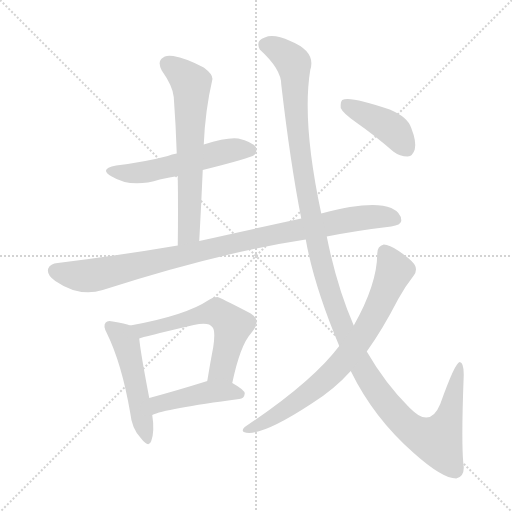
t = 0.00 s
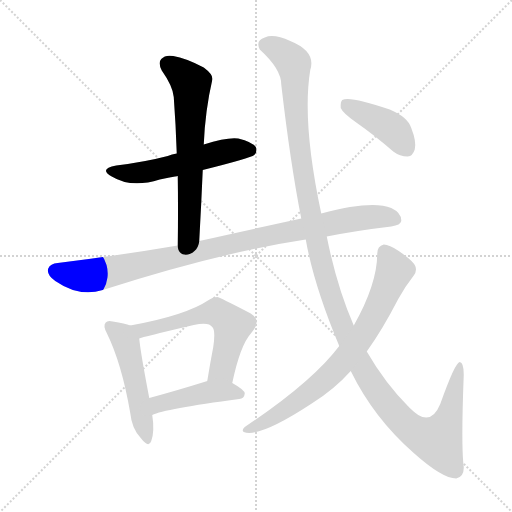
t = 1.60 s
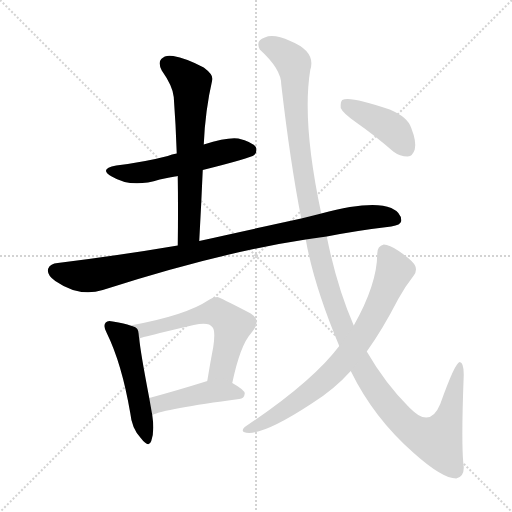
t = 3.20 s
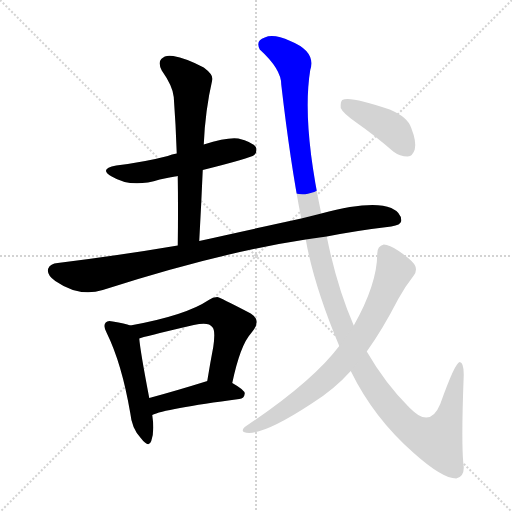
t = 4.80 s
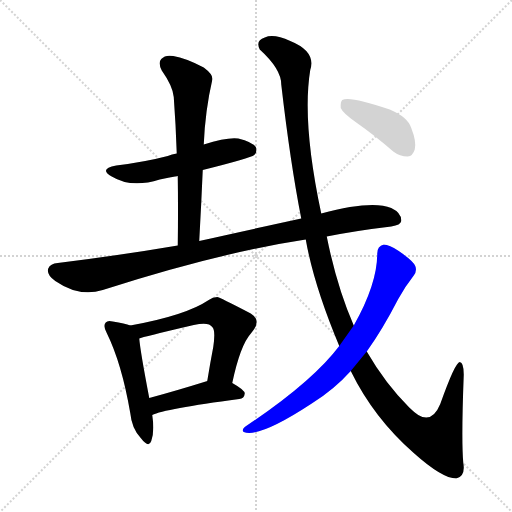
t = 6.39 s
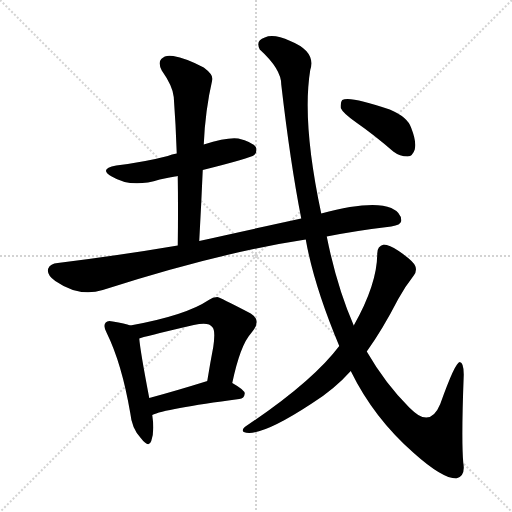
t = 7.99 s

The animated SVG that drew these frames (rendered in a browser with its animation timeline set to each time). Animation: 9 CSS @keyframes rules; one cycle of 7.99 s.

<svg version="1.1" viewBox="0 0 1024 1024" xmlns="http://www.w3.org/2000/svg">
  <g stroke="lightgray" stroke-dasharray="1,1" stroke-width="1" transform="scale(4, 4)">
    <line x1="0" y1="0" x2="256" y2="256"></line>
    <line x1="256" y1="0" x2="0" y2="256"></line>
    <line x1="128" y1="0" x2="128" y2="256"></line>
    <line x1="0" y1="128" x2="256" y2="128"></line>
  </g>
<g transform="scale(1, -1) translate(0, -900)">
   <style type="text/css">
    @keyframes keyframes0 {
      from {
       stroke: blue;
       stroke-dashoffset: 539;
       stroke-width: 128;
       }
       64% {
       animation-timing-function: step-end;
       stroke: blue;
       stroke-dashoffset: 0;
       stroke-width: 128;
       }
       to {
       stroke: black;
       stroke-width: 1024;
       }
       }
       #make-me-a-hanzi-animation-0 {
         animation: keyframes0 0.688639s both;
         animation-delay: 0.000000s;
         animation-timing-function: linear;
       }
    @keyframes keyframes1 {
      from {
       stroke: blue;
       stroke-dashoffset: 639;
       stroke-width: 128;
       }
       68% {
       animation-timing-function: step-end;
       stroke: blue;
       stroke-dashoffset: 0;
       stroke-width: 128;
       }
       to {
       stroke: black;
       stroke-width: 1024;
       }
       }
       #make-me-a-hanzi-animation-1 {
         animation: keyframes1 0.770020s both;
         animation-delay: 0.688639s;
         animation-timing-function: linear;
       }
    @keyframes keyframes2 {
      from {
       stroke: blue;
       stroke-dashoffset: 951;
       stroke-width: 128;
       }
       76% {
       animation-timing-function: step-end;
       stroke: blue;
       stroke-dashoffset: 0;
       stroke-width: 128;
       }
       to {
       stroke: black;
       stroke-width: 1024;
       }
       }
       #make-me-a-hanzi-animation-2 {
         animation: keyframes2 1.023926s both;
         animation-delay: 1.458659s;
         animation-timing-function: linear;
       }
    @keyframes keyframes3 {
      from {
       stroke: blue;
       stroke-dashoffset: 499;
       stroke-width: 128;
       }
       62% {
       animation-timing-function: step-end;
       stroke: blue;
       stroke-dashoffset: 0;
       stroke-width: 128;
       }
       to {
       stroke: black;
       stroke-width: 1024;
       }
       }
       #make-me-a-hanzi-animation-3 {
         animation: keyframes3 0.656087s both;
         animation-delay: 2.482585s;
         animation-timing-function: linear;
       }
    @keyframes keyframes4 {
      from {
       stroke: blue;
       stroke-dashoffset: 586;
       stroke-width: 128;
       }
       66% {
       animation-timing-function: step-end;
       stroke: blue;
       stroke-dashoffset: 0;
       stroke-width: 128;
       }
       to {
       stroke: black;
       stroke-width: 1024;
       }
       }
       #make-me-a-hanzi-animation-4 {
         animation: keyframes4 0.726888s both;
         animation-delay: 3.138672s;
         animation-timing-function: linear;
       }
    @keyframes keyframes5 {
      from {
       stroke: blue;
       stroke-dashoffset: 441;
       stroke-width: 128;
       }
       59% {
       animation-timing-function: step-end;
       stroke: blue;
       stroke-dashoffset: 0;
       stroke-width: 128;
       }
       to {
       stroke: black;
       stroke-width: 1024;
       }
       }
       #make-me-a-hanzi-animation-5 {
         animation: keyframes5 0.608887s both;
         animation-delay: 3.865560s;
         animation-timing-function: linear;
       }
    @keyframes keyframes6 {
      from {
       stroke: blue;
       stroke-dashoffset: 1327;
       stroke-width: 128;
       }
       81% {
       animation-timing-function: step-end;
       stroke: blue;
       stroke-dashoffset: 0;
       stroke-width: 128;
       }
       to {
       stroke: black;
       stroke-width: 1024;
       }
       }
       #make-me-a-hanzi-animation-6 {
         animation: keyframes6 1.329915s both;
         animation-delay: 4.474447s;
         animation-timing-function: linear;
       }
    @keyframes keyframes7 {
      from {
       stroke: blue;
       stroke-dashoffset: 747;
       stroke-width: 128;
       }
       71% {
       animation-timing-function: step-end;
       stroke: blue;
       stroke-dashoffset: 0;
       stroke-width: 128;
       }
       to {
       stroke: black;
       stroke-width: 1024;
       }
       }
       #make-me-a-hanzi-animation-7 {
         animation: keyframes7 0.857910s both;
         animation-delay: 5.804362s;
         animation-timing-function: linear;
       }
    @keyframes keyframes8 {
      from {
       stroke: blue;
       stroke-dashoffset: 411;
       stroke-width: 128;
       }
       57% {
       animation-timing-function: step-end;
       stroke: blue;
       stroke-dashoffset: 0;
       stroke-width: 128;
       }
       to {
       stroke: black;
       stroke-width: 1024;
       }
       }
       #make-me-a-hanzi-animation-8 {
         animation: keyframes8 0.584473s both;
         animation-delay: 6.662272s;
         animation-timing-function: linear;
       }
</style>
<path d="M 405.5 560.0 Q 501.5 584.0 508.5 590.0 Q 515.5 597.0 511.5 606.0 Q 504.5 616.0 476.5 623.0 Q 454.5 626.0 407.5 611.0 L 353.5 593.0 Q 343.5 592.0 335.5 588.0 Q 289.5 576.0 232.5 569.0 Q 196.5 562.0 223.5 547.0 Q 262.5 523.0 319.5 541.0 Q 335.5 545.0 355.5 548.0 L 405.5 560.0 Z" fill="lightgray"></path> 
<path d="M 398.5 418.0 Q 402.5 491.0 405.5 560.0 L 407.5 611.0 Q 410.5 680.0 424.5 740.0 Q 427.5 750.0 407.5 765.0 Q 371.5 784.0 346.5 788.0 Q 330.5 791.0 322.5 782.0 Q 315.5 775.0 323.5 759.0 Q 345.5 728.0 347.5 706.0 Q 351.5 652.0 353.5 593.0 L 355.5 548.0 Q 356.5 482.0 355.5 409.0 C 355.5 379.0 396.5 388.0 398.5 418.0 Z" fill="lightgray"></path> 
<path d="M 653.5 427.0 Q 714.5 439.0 782.5 447.0 Q 801.5 450.0 802.5 458.0 Q 803.5 474.0 782.5 484.0 Q 743.5 500.0 642.5 473.0 L 602.5 463.0 Q 478.5 436.0 398.5 418.0 L 355.5 409.0 Q 244.5 390.0 115.5 374.0 Q 100.5 373.0 96.5 363.0 Q 92.5 351.0 110.5 338.0 Q 158.5 305.0 205.5 320.0 Q 439.5 395.0 611.5 421.0 L 653.5 427.0 Z" fill="lightgray"></path> 
<path d="M 260.5 249.0 Q 250.5 253.0 225.5 257.0 Q 215.5 260.0 211.5 255.0 Q 205.5 249.0 213.5 234.0 Q 243.5 173.0 260.5 74.0 Q 263.5 43.0 281.5 24.0 Q 297.5 3.0 302.5 18.0 Q 309.5 37.0 304.5 70.0 L 298.5 104.0 Q 280.5 198.0 278.5 223.0 C 276.5 244.0 276.5 244.0 260.5 249.0 Z" fill="lightgray"></path> 
<path d="M 464.5 134.0 Q 480.5 210.0 502.5 234.0 Q 524.5 259.0 501.5 273.0 Q 438.5 306.0 434.5 306.0 Q 425.5 306.0 417.5 300.0 Q 371.5 269.0 260.5 249.0 C 231.5 244.0 249.5 214.0 278.5 223.0 Q 284.5 226.0 387.5 250.0 Q 417.5 257.0 424.5 246.0 Q 431.5 240.0 426.5 206.0 Q 420.5 175.0 414.5 138.0 C 409.5 108.0 458.5 105.0 464.5 134.0 Z" fill="lightgray"></path> 
<path d="M 304.5 70.0 Q 328.5 82.0 478.5 102.0 Q 488.5 103.0 489.5 113.0 Q 489.5 120.0 464.5 134.0 C 442.5 147.0 442.5 147.0 414.5 138.0 Q 413.5 138.0 411.5 137.0 Q 350.5 118.0 298.5 104.0 C 269.5 96.0 276.5 59.0 304.5 70.0 Z" fill="lightgray"></path> 
<path d="M 701.5 158.0 Q 747.5 64.0 827.5 -6.0 Q 884.5 -57.0 912.5 -57.0 Q 931.5 -53.0 926.5 -25.0 Q 922.5 20.0 927.5 151.0 Q 927.5 175.0 919.5 176.0 Q 910.5 176.0 880.5 92.0 Q 864.5 53.0 836.5 70.0 Q 827.5 76.0 818.5 85.0 Q 770.5 133.0 733.5 197.0 L 707.5 249.0 Q 673.5 327.0 653.5 427.0 L 642.5 473.0 Q 603.5 656.0 620.5 760.0 Q 632.5 797.0 580.5 818.0 Q 547.5 833.0 529.5 825.0 Q 510.5 819.0 519.5 801.0 Q 562.5 762.0 562.5 731.0 Q 580.5 575.0 602.5 463.0 L 611.5 421.0 Q 627.5 330.0 678.5 208.0 L 701.5 158.0 Z" fill="lightgray"></path> 
<path d="M 678.5 208.0 Q 624.5 136.0 489.5 46.0 Q 482.5 40.0 487.5 36.0 Q 518.5 24.0 623.5 93.0 Q 668.5 121.0 701.5 158.0 L 733.5 197.0 Q 764.5 240.0 796.5 302.0 Q 809.5 326.0 827.5 349.0 Q 834.5 358.0 830.5 368.0 Q 826.5 378.0 797.5 398.0 Q 778.5 411.0 767.5 411.0 Q 754.5 408.0 754.5 393.0 Q 754.5 332.0 707.5 249.0 L 678.5 208.0 Z" fill="lightgray"></path> 
<path d="M 712.5 655.0 Q 748.5 630.0 786.5 597.0 Q 799.5 587.0 815.5 587.0 Q 825.5 588.0 829.5 601.0 Q 833.5 616.0 822.5 644.0 Q 815.5 666.0 779.5 681.0 Q 698.5 709.0 684.5 700.0 Q 680.5 696.0 681.5 684.0 Q 685.5 674.0 712.5 655.0 Z" fill="lightgray"></path> 
      <clipPath id="make-me-a-hanzi-clip-0">
      <path d="M 405.5 560.0 Q 501.5 584.0 508.5 590.0 Q 515.5 597.0 511.5 606.0 Q 504.5 616.0 476.5 623.0 Q 454.5 626.0 407.5 611.0 L 353.5 593.0 Q 343.5 592.0 335.5 588.0 Q 289.5 576.0 232.5 569.0 Q 196.5 562.0 223.5 547.0 Q 262.5 523.0 319.5 541.0 Q 335.5 545.0 355.5 548.0 L 405.5 560.0 Z" fill="lightgray"></path>
      </clipPath>
      <path clip-path="url(#make-me-a-hanzi-clip-0)" d="M 224.5 559.0 L 279.5 554.0 L 462.5 600.0 L 501.5 599.0 " fill="none" id="make-me-a-hanzi-animation-0" stroke-dasharray="411 822" stroke-linecap="round"></path>

      <clipPath id="make-me-a-hanzi-clip-1">
      <path d="M 398.5 418.0 Q 402.5 491.0 405.5 560.0 L 407.5 611.0 Q 410.5 680.0 424.5 740.0 Q 427.5 750.0 407.5 765.0 Q 371.5 784.0 346.5 788.0 Q 330.5 791.0 322.5 782.0 Q 315.5 775.0 323.5 759.0 Q 345.5 728.0 347.5 706.0 Q 351.5 652.0 353.5 593.0 L 355.5 548.0 Q 356.5 482.0 355.5 409.0 C 355.5 379.0 396.5 388.0 398.5 418.0 Z" fill="lightgray"></path>
      </clipPath>
      <path clip-path="url(#make-me-a-hanzi-clip-1)" d="M 335.5 772.0 L 382.5 734.0 L 378.5 443.0 L 361.5 417.0 " fill="none" id="make-me-a-hanzi-animation-1" stroke-dasharray="511 1022" stroke-linecap="round"></path>

      <clipPath id="make-me-a-hanzi-clip-2">
      <path d="M 653.5 427.0 Q 714.5 439.0 782.5 447.0 Q 801.5 450.0 802.5 458.0 Q 803.5 474.0 782.5 484.0 Q 743.5 500.0 642.5 473.0 L 602.5 463.0 Q 478.5 436.0 398.5 418.0 L 355.5 409.0 Q 244.5 390.0 115.5 374.0 Q 100.5 373.0 96.5 363.0 Q 92.5 351.0 110.5 338.0 Q 158.5 305.0 205.5 320.0 Q 439.5 395.0 611.5 421.0 L 653.5 427.0 Z" fill="lightgray"></path>
      </clipPath>
      <path clip-path="url(#make-me-a-hanzi-clip-2)" d="M 109.5 358.0 L 182.5 349.0 L 679.5 458.0 L 754.5 467.0 L 791.5 461.0 " fill="none" id="make-me-a-hanzi-animation-2" stroke-dasharray="823 1646" stroke-linecap="round"></path>

      <clipPath id="make-me-a-hanzi-clip-3">
      <path d="M 260.5 249.0 Q 250.5 253.0 225.5 257.0 Q 215.5 260.0 211.5 255.0 Q 205.5 249.0 213.5 234.0 Q 243.5 173.0 260.5 74.0 Q 263.5 43.0 281.5 24.0 Q 297.5 3.0 302.5 18.0 Q 309.5 37.0 304.5 70.0 L 298.5 104.0 Q 280.5 198.0 278.5 223.0 C 276.5 244.0 276.5 244.0 260.5 249.0 Z" fill="lightgray"></path>
      </clipPath>
      <path clip-path="url(#make-me-a-hanzi-clip-3)" d="M 219.5 248.0 L 241.5 231.0 L 251.5 214.0 L 292.5 23.0 " fill="none" id="make-me-a-hanzi-animation-3" stroke-dasharray="371 742" stroke-linecap="round"></path>

      <clipPath id="make-me-a-hanzi-clip-4">
      <path d="M 464.5 134.0 Q 480.5 210.0 502.5 234.0 Q 524.5 259.0 501.5 273.0 Q 438.5 306.0 434.5 306.0 Q 425.5 306.0 417.5 300.0 Q 371.5 269.0 260.5 249.0 C 231.5 244.0 249.5 214.0 278.5 223.0 Q 284.5 226.0 387.5 250.0 Q 417.5 257.0 424.5 246.0 Q 431.5 240.0 426.5 206.0 Q 420.5 175.0 414.5 138.0 C 409.5 108.0 458.5 105.0 464.5 134.0 Z" fill="lightgray"></path>
      </clipPath>
      <path clip-path="url(#make-me-a-hanzi-clip-4)" d="M 271.5 247.0 L 283.5 239.0 L 400.5 271.0 L 432.5 276.0 L 440.5 271.0 L 465.5 249.0 L 444.5 161.0 L 421.5 144.0 " fill="none" id="make-me-a-hanzi-animation-4" stroke-dasharray="458 916" stroke-linecap="round"></path>

      <clipPath id="make-me-a-hanzi-clip-5">
      <path d="M 304.5 70.0 Q 328.5 82.0 478.5 102.0 Q 488.5 103.0 489.5 113.0 Q 489.5 120.0 464.5 134.0 C 442.5 147.0 442.5 147.0 414.5 138.0 Q 413.5 138.0 411.5 137.0 Q 350.5 118.0 298.5 104.0 C 269.5 96.0 276.5 59.0 304.5 70.0 Z" fill="lightgray"></path>
      </clipPath>
      <path clip-path="url(#make-me-a-hanzi-clip-5)" d="M 304.5 76.0 L 322.5 94.0 L 410.5 115.0 L 479.5 112.0 " fill="none" id="make-me-a-hanzi-animation-5" stroke-dasharray="313 626" stroke-linecap="round"></path>

      <clipPath id="make-me-a-hanzi-clip-6">
      <path d="M 701.5 158.0 Q 747.5 64.0 827.5 -6.0 Q 884.5 -57.0 912.5 -57.0 Q 931.5 -53.0 926.5 -25.0 Q 922.5 20.0 927.5 151.0 Q 927.5 175.0 919.5 176.0 Q 910.5 176.0 880.5 92.0 Q 864.5 53.0 836.5 70.0 Q 827.5 76.0 818.5 85.0 Q 770.5 133.0 733.5 197.0 L 707.5 249.0 Q 673.5 327.0 653.5 427.0 L 642.5 473.0 Q 603.5 656.0 620.5 760.0 Q 632.5 797.0 580.5 818.0 Q 547.5 833.0 529.5 825.0 Q 510.5 819.0 519.5 801.0 Q 562.5 762.0 562.5 731.0 Q 580.5 575.0 602.5 463.0 L 611.5 421.0 Q 627.5 330.0 678.5 208.0 L 701.5 158.0 Z" fill="lightgray"></path>
      </clipPath>
      <path clip-path="url(#make-me-a-hanzi-clip-6)" d="M 531.5 810.0 L 552.5 803.0 L 587.5 773.0 L 596.5 621.0 L 635.5 405.0 L 686.5 241.0 L 726.5 162.0 L 777.5 87.0 L 808.5 53.0 L 846.5 27.0 L 876.5 21.0 L 897.5 65.0 L 920.5 171.0 " fill="none" id="make-me-a-hanzi-animation-6" stroke-dasharray="1199 2398" stroke-linecap="round"></path>

      <clipPath id="make-me-a-hanzi-clip-7">
      <path d="M 678.5 208.0 Q 624.5 136.0 489.5 46.0 Q 482.5 40.0 487.5 36.0 Q 518.5 24.0 623.5 93.0 Q 668.5 121.0 701.5 158.0 L 733.5 197.0 Q 764.5 240.0 796.5 302.0 Q 809.5 326.0 827.5 349.0 Q 834.5 358.0 830.5 368.0 Q 826.5 378.0 797.5 398.0 Q 778.5 411.0 767.5 411.0 Q 754.5 408.0 754.5 393.0 Q 754.5 332.0 707.5 249.0 L 678.5 208.0 Z" fill="lightgray"></path>
      </clipPath>
      <path clip-path="url(#make-me-a-hanzi-clip-7)" d="M 769.5 397.0 L 788.5 359.0 L 746.5 265.0 L 702.5 198.0 L 658.5 149.0 L 603.5 102.0 L 492.5 40.0 " fill="none" id="make-me-a-hanzi-animation-7" stroke-dasharray="619 1238" stroke-linecap="round"></path>

      <clipPath id="make-me-a-hanzi-clip-8">
      <path d="M 712.5 655.0 Q 748.5 630.0 786.5 597.0 Q 799.5 587.0 815.5 587.0 Q 825.5 588.0 829.5 601.0 Q 833.5 616.0 822.5 644.0 Q 815.5 666.0 779.5 681.0 Q 698.5 709.0 684.5 700.0 Q 680.5 696.0 681.5 684.0 Q 685.5 674.0 712.5 655.0 Z" fill="lightgray"></path>
      </clipPath>
      <path clip-path="url(#make-me-a-hanzi-clip-8)" d="M 689.5 694.0 L 783.5 642.0 L 812.5 604.0 " fill="none" id="make-me-a-hanzi-animation-8" stroke-dasharray="283 566" stroke-linecap="round"></path>

</g>
</svg>
